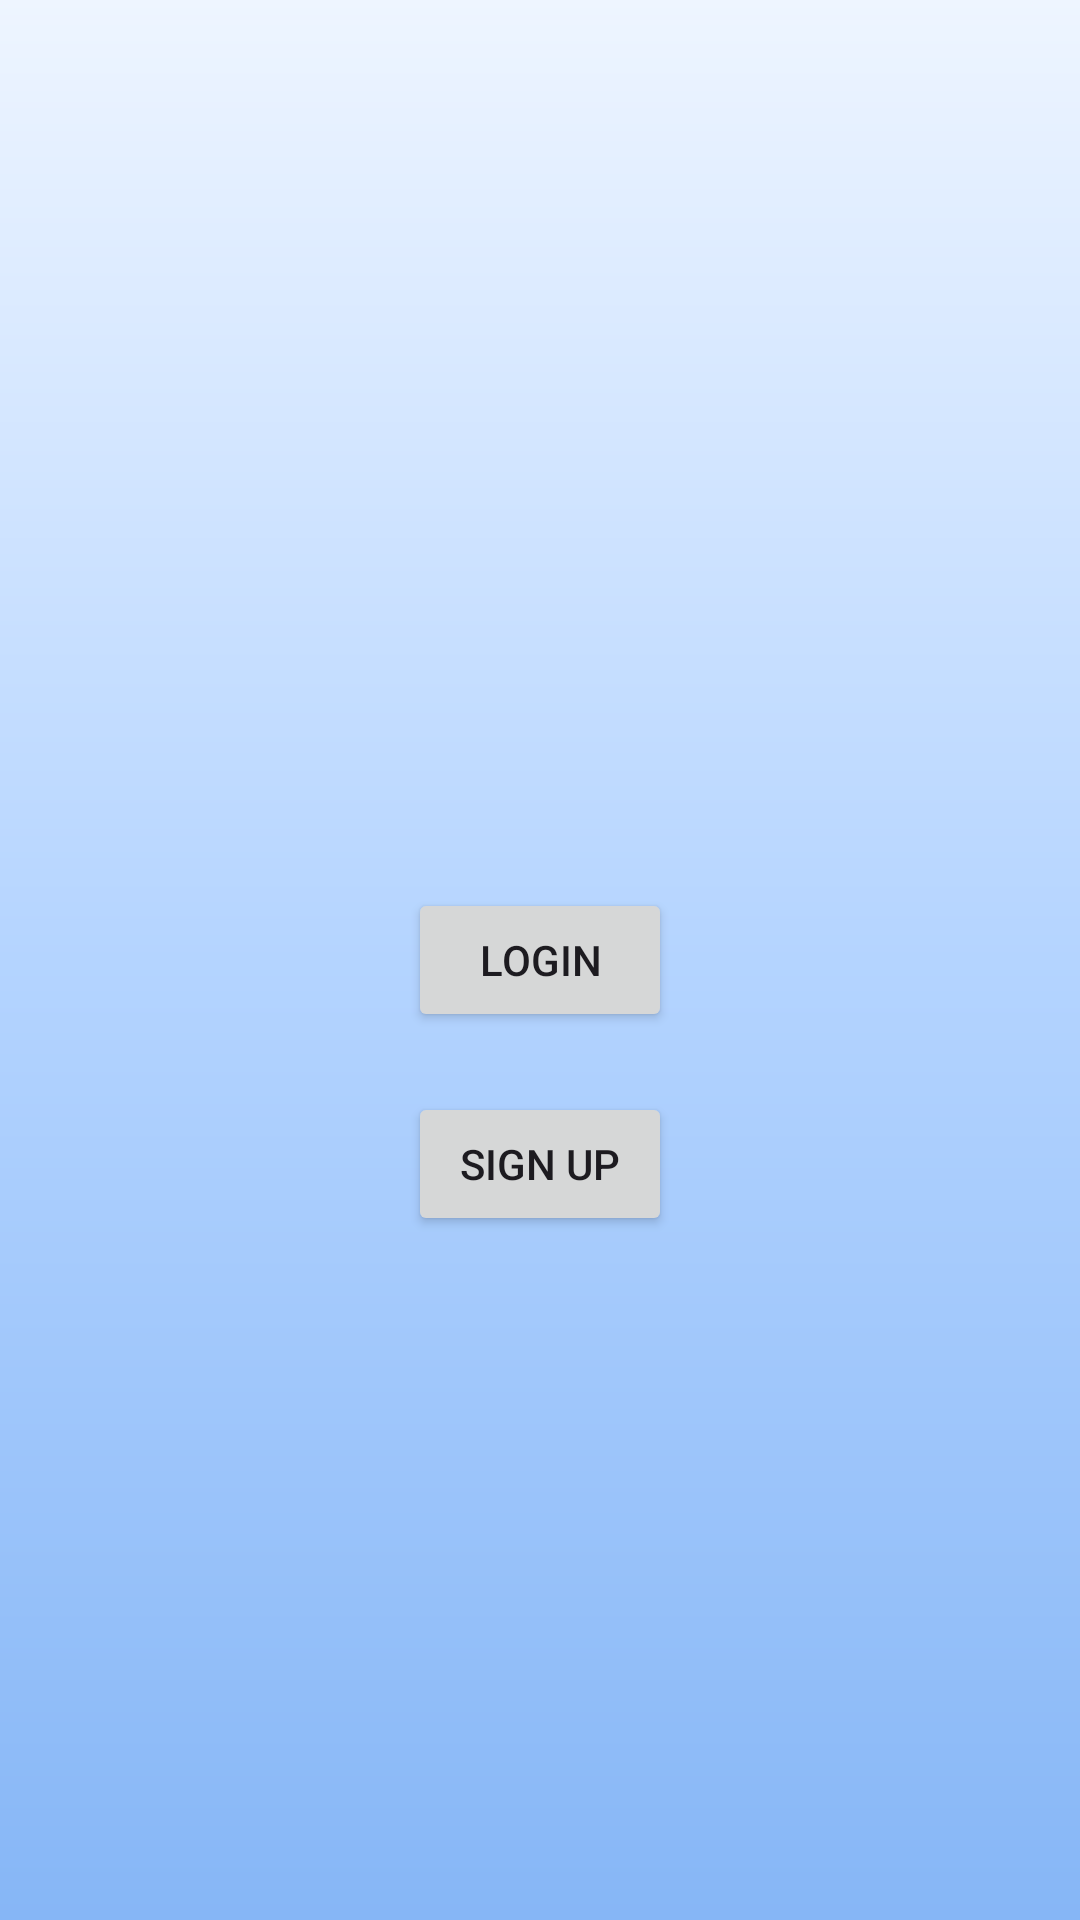

Here is an Android app screen rendered from its layout file. Give the layout XML and the strings, colors and styles it references.
<!-- AndroidManifest.xml: application theme Theme.Kuru -->
<!-- res/layout/activity_main.xml -->
<?xml version="1.0" encoding="utf-8"?>
<RelativeLayout xmlns:android="http://schemas.android.com/apk/res/android"
    android:layout_width="match_parent"
    android:layout_height="match_parent"
    android:background="@drawable/login_back">
    <Button
        android:id="@+id/btn_login"
        android:layout_width="wrap_content"
        android:layout_height="wrap_content"
        android:layout_centerInParent="true"
        android:text="Login"
        android:layout_centerHorizontal="true"
        android:layout_marginTop="100dp"
        android:onClick="onLoginClick" />

    <Button
        android:id="@+id/btn_signup"
        android:layout_centerInParent="true"
        android:layout_width="wrap_content"
        android:layout_height="wrap_content"
        android:text="Sign Up"
        android:layout_below="@id/btn_login"
        android:layout_centerHorizontal="true"
        android:layout_marginTop="20dp"
        android:onClick="onSignUpClick" />

</RelativeLayout>
<!-- resources referenced by this layout -->
<resources>
  <!-- drawable login_back (drawable) -->
  <?xml version="1.0" encoding="utf-8"?>
  <shape xmlns:android="http://schemas.android.com/apk/res/android">
  
      <gradient android:type="linear" android:angle="150"
          android:startColor="#EEF5FF" android:centerColor="#B4D4FF" android:endColor="#86B6F6"/>
  </shape>
  <style name="Theme.Kuru" parent="Base.Theme.Kuru" />
  <style name="Base.Theme.Kuru" parent="Theme.Material3.Light.NoActionBar">
          
      </style>
</resources>
